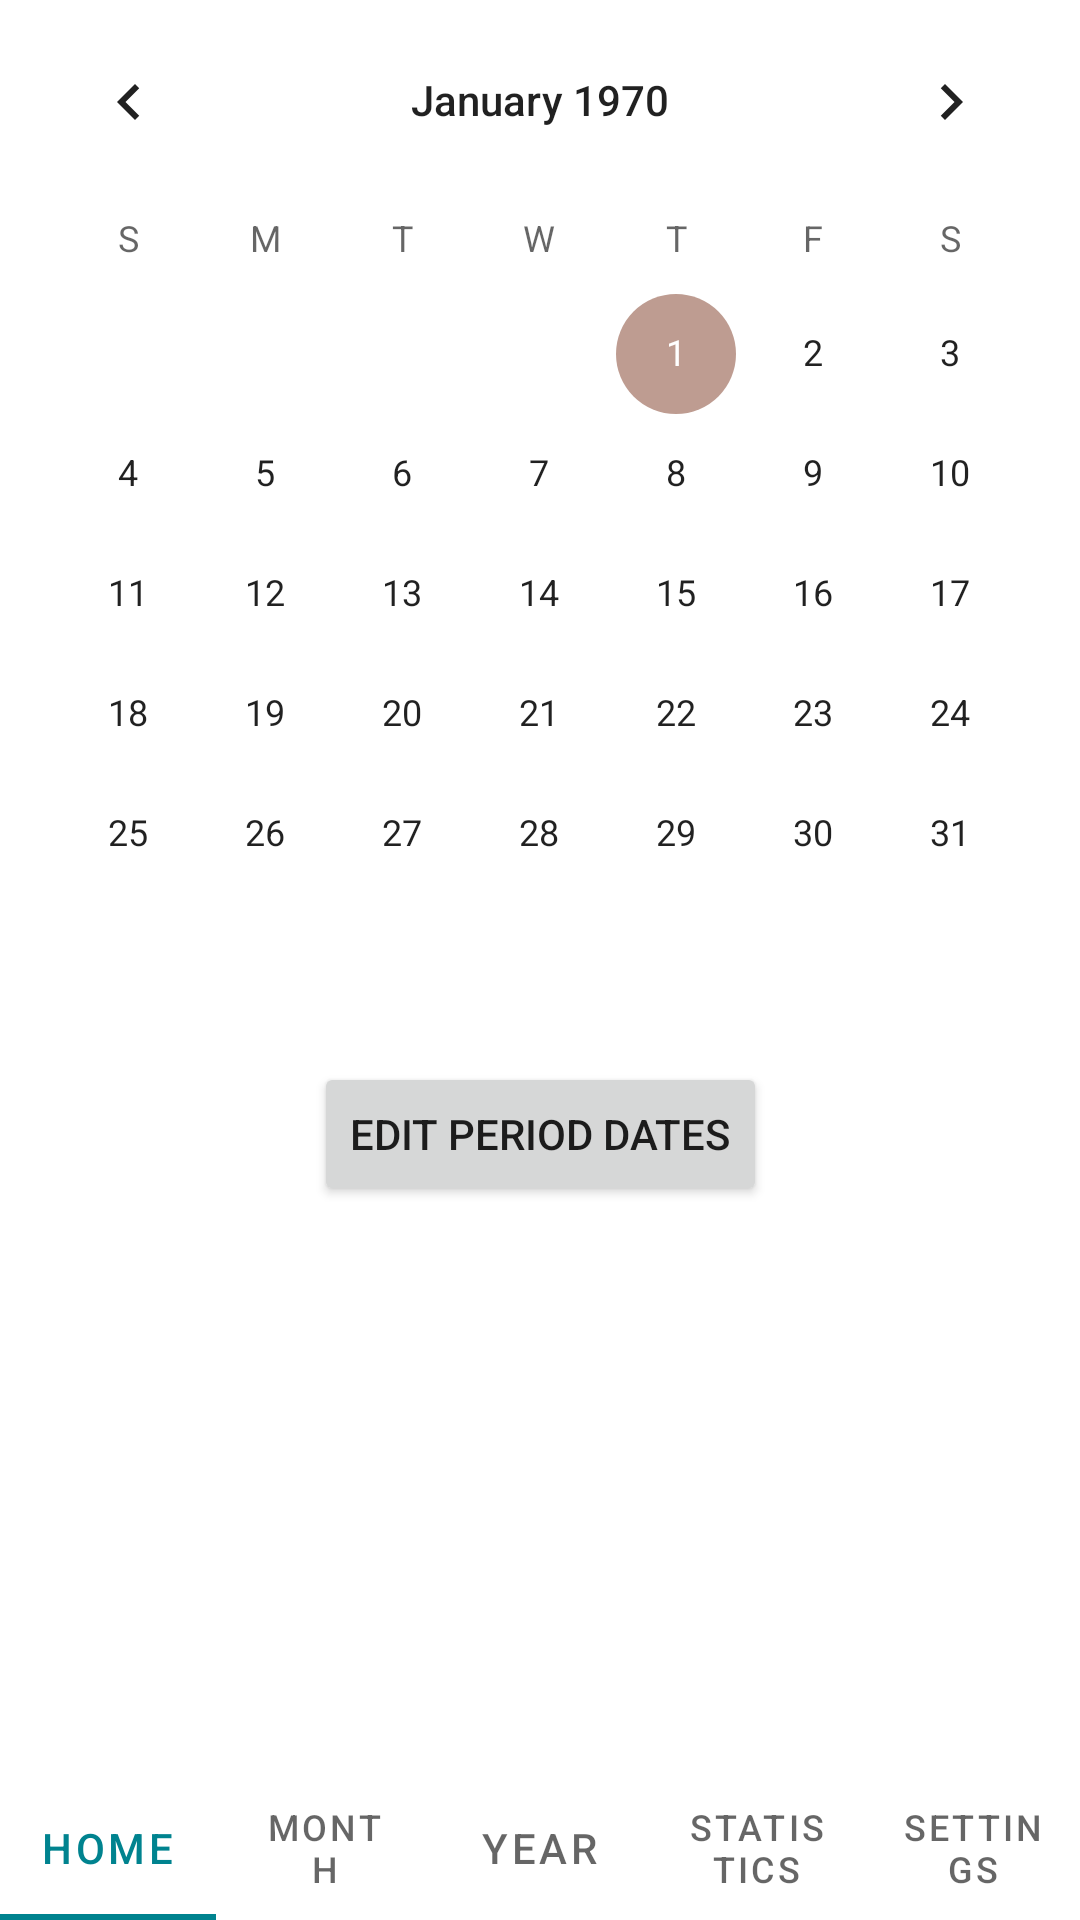

Here is an Android app screen rendered from its layout file. Give the layout XML and the strings, colors and styles it references.
<!-- AndroidManifest.xml: application theme Theme.Attune -->
<!-- res/layout/activity_month_page.xml -->
<?xml version="1.0" encoding="utf-8"?>
<androidx.constraintlayout.widget.ConstraintLayout xmlns:android="http://schemas.android.com/apk/res/android"
    xmlns:app="http://schemas.android.com/apk/res-auto"
    xmlns:tools="http://schemas.android.com/tools"
    android:layout_width="match_parent"
    android:layout_height="match_parent"
    tools:context=".MonthPageActivity">

    <CalendarView
        android:id="@+id/mainCalendar"
        android:layout_width="match_parent"
        android:layout_height="wrap_content"
        app:layout_constraintBottom_toTopOf="@+id/textView"
        app:layout_constraintEnd_toEndOf="parent"
        app:layout_constraintStart_toStartOf="parent"
        app:layout_constraintTop_toTopOf="parent" />

    <TextView
        android:id="@+id/textView"
        android:layout_width="wrap_content"
        android:layout_height="wrap_content"
        android:layout_marginTop="76dp"
        android:padding="10dp"
        app:layout_constraintStart_toStartOf="@+id/mainCalendar"
        app:layout_constraintTop_toBottomOf="@+id/mainCalendar"
        app:layout_constraintEnd_toEndOf="@id/mainCalendar"/>

    <Button
        android:id="@+id/editDates"
        android:layout_width="wrap_content"
        android:layout_height="wrap_content"
        android:layout_marginTop="16dp"
        android:text="@string/editDates_Edit"
        app:layout_constraintEnd_toEndOf="parent"
        app:layout_constraintStart_toStartOf="parent"
        app:layout_constraintTop_toBottomOf="@+id/mainCalendar" />

    <com.google.android.material.tabs.TabLayout
        android:id="@+id/mainTabs"
        android:layout_width="match_parent"
        android:layout_height="wrap_content"
        app:layout_constraintEnd_toEndOf="parent"
        app:layout_constraintStart_toStartOf="parent"
        app:layout_constraintBottom_toBottomOf="parent">

        <com.google.android.material.tabs.TabItem
            android:id="@+id/homeTab"
            android:layout_width="wrap_content"
            android:layout_height="wrap_content"
            android:text="Home" />

        <com.google.android.material.tabs.TabItem
            android:id="@+id/monthTab"
            android:layout_width="wrap_content"
            android:layout_height="wrap_content"
            android:text="Month" />

        <com.google.android.material.tabs.TabItem
            android:id="@+id/yearTab"
            android:layout_width="wrap_content"
            android:layout_height="wrap_content"
            android:text="Year" />

        <com.google.android.material.tabs.TabItem
            android:id="@+id/statisticsTab"
            android:layout_width="wrap_content"
            android:layout_height="wrap_content"
            android:text="Statistics" />

        <com.google.android.material.tabs.TabItem
            android:id="@+id/settingsTab"
            android:layout_width="wrap_content"
            android:layout_height="wrap_content"
            android:text="Settings" />
    </com.google.android.material.tabs.TabLayout>

</androidx.constraintlayout.widget.ConstraintLayout>
<!-- resources referenced by this layout -->
<resources>
  <string name="editDates_Edit">Edit Period Dates</string>
  <style name="Theme.Attune" parent="Theme.MaterialComponents.DayNight.DarkActionBar">
          
          <item name="colorPrimary">@color/teal_primary</item>
          <item name="colorPrimaryVariant">@color/teal_dark</item>
          <item name="colorOnPrimary">@color/white</item>
          
          <item name="colorSecondary">@color/brown_light</item>
          <item name="colorSecondaryVariant">@color/brown_primary</item>
          <item name="colorOnSecondary">@color/black</item>
          
          <item name="android:statusBarColor">?attr/colorPrimaryVariant</item>
          
      </style>
  <color name="teal_primary">#00838F</color>
  <color name="teal_dark">#005662</color>
  <color name="white">#FFFFFFFF</color>
  <color name="brown_light">#BE9C91</color>
  <color name="brown_primary">#8D6E63</color>
  <color name="black">#FF000000</color>
</resources>
